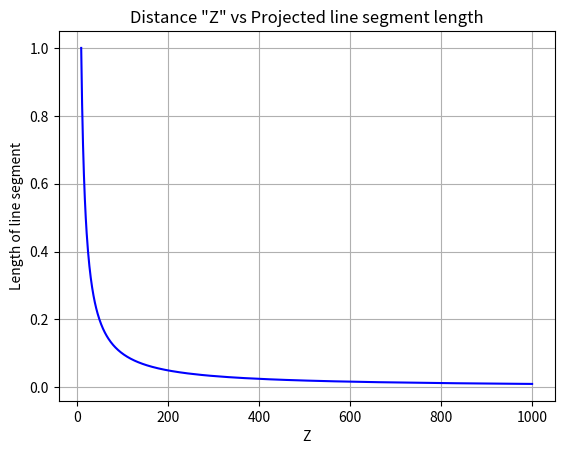

Write Python code to recreate this figure.
import matplotlib.pyplot as plt

def calculate_length(x1, x2):
    return abs(x1) + abs(x2)

def calculate_line_segments(point_X, f=1):
    calculated_lengths_list = []
    for Z in range(10, 1001):
        perspective_point_a = -f * (point_X/Z)
        perspective_point_b = -f * (-point_X/Z)
        calculated_lengths_list.append((Z, round(calculate_length(perspective_point_a, perspective_point_b), 5)))
    return calculated_lengths_list

if __name__ == "__main__":
    ans = calculate_line_segments(5)
    z, lengths = zip(*ans)
    plt.plot(z, lengths, color='b')
    plt.title('Distance "Z" vs Projected line segment length')
    plt.xlabel('Z')
    plt.ylabel('Length of line segment')
    plt.grid(True)
    plt.show()